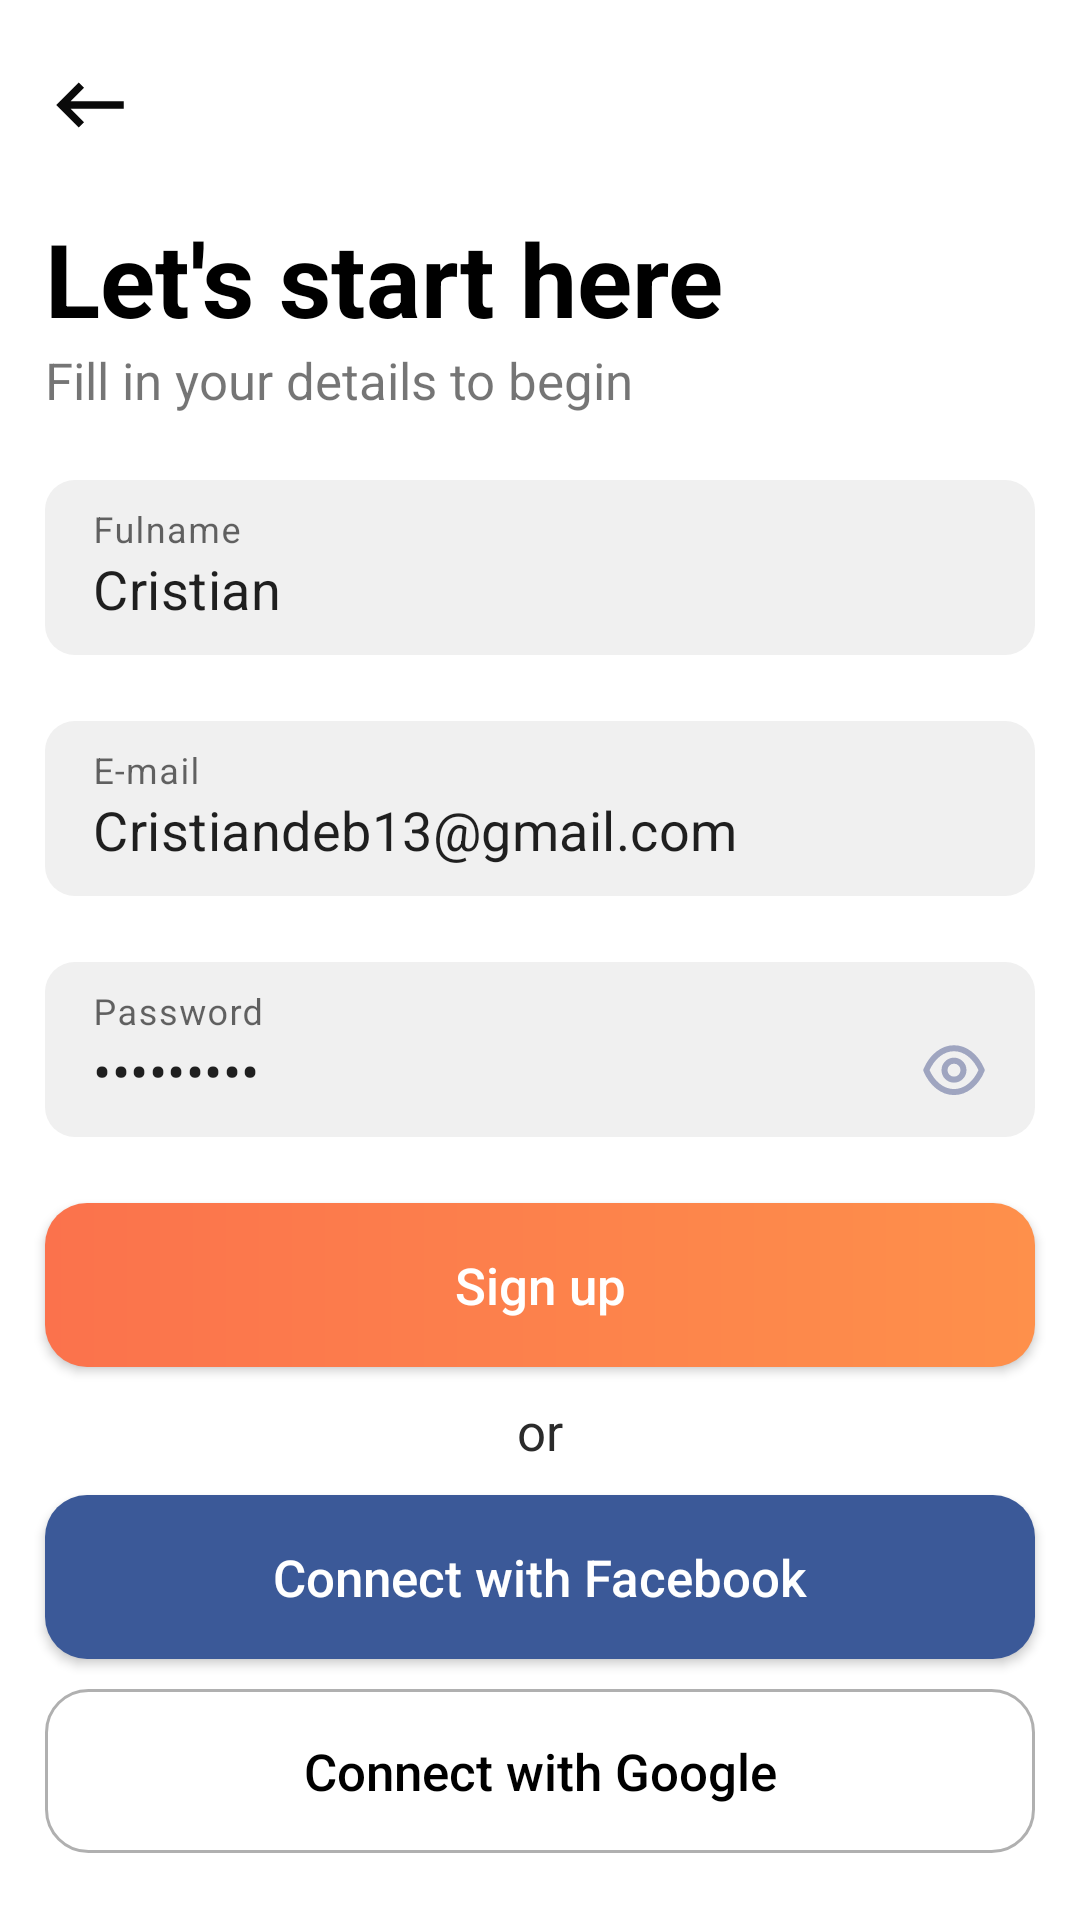

Reconstruct the res/layout file that produces this screen, plus the resources it refers to.
<!-- AndroidManifest.xml: application theme Theme.FirstHomework -->
<!-- res/layout/activity_signup.xml -->
<?xml version="1.0" encoding="utf-8"?>
<LinearLayout xmlns:android="http://schemas.android.com/apk/res/android"
    android:layout_width="match_parent"
    android:layout_height="match_parent"
    xmlns:app="http://schemas.android.com/apk/res-auto"
    android:orientation="vertical">

    <ImageView
        android:layout_width="wrap_content"
        android:layout_height="wrap_content"
        android:src="@drawable/ic_baseline_keyboard_backspace_24"
        android:layout_marginVertical="20dp"
        android:layout_marginHorizontal="15dp"/>
    <TextView
        android:layout_width="wrap_content"
        android:layout_height="wrap_content"
        android:text="Let's start here"
        android:textStyle="bold"
        android:textSize="34sp"
        android:layout_marginHorizontal="15dp"
        android:textColor="@color/black"/>
    <TextView
        android:layout_width="wrap_content"
        android:layout_height="wrap_content"
        android:text="Fill in your details to begin"
        android:textSize="17sp"
        android:layout_marginHorizontal="15dp" />
    <com.google.android.material.textfield.TextInputLayout
        android:layout_width="match_parent"
        android:layout_height="wrap_content"
        android:layout_marginVertical="22dp"
        android:layout_marginHorizontal="15dp"
        android:hint="Fulname"
        app:hintTextColor="#AEAEB2"
        app:boxStrokeWidth="0dp"
        app:boxStrokeWidthFocused="0dp"
        app:boxCornerRadiusBottomEnd="10dp"
        app:boxCornerRadiusBottomStart="10dp"
        app:boxCornerRadiusTopEnd="10dp"
        app:boxCornerRadiusTopStart="10dp"
        app:endIconMode="clear_text">
        <com.google.android.material.textfield.TextInputEditText
            android:text="Cristian"
            android:backgroundTint="#F0F0F0"
            android:layout_width="match_parent"
            android:layout_height="wrap_content"
            android:textSize="18sp"/>

    </com.google.android.material.textfield.TextInputLayout>
    <com.google.android.material.textfield.TextInputLayout
        android:layout_width="match_parent"
        android:layout_height="wrap_content"
        app:hintTextColor="#AEAEB2"
        android:hint="E-mail"
        app:boxStrokeWidth="0dp"
        app:boxStrokeWidthFocused="0dp"
        app:boxCornerRadiusBottomEnd="10dp"
        app:boxCornerRadiusBottomStart="10dp"
        app:boxCornerRadiusTopEnd="10dp"
        app:boxCornerRadiusTopStart="10dp"
        android:layout_marginHorizontal="15dp"
        app:endIconMode="clear_text">
        <com.google.android.material.textfield.TextInputEditText
            android:text="Cristiandeb13@gmail.com"
            android:backgroundTint="#F0F0F0"
            android:layout_width="match_parent"
            android:layout_height="wrap_content"
            android:textSize="18sp" />

    </com.google.android.material.textfield.TextInputLayout>
    <com.google.android.material.textfield.TextInputLayout
        android:layout_width="match_parent"
        android:layout_height="wrap_content"
        app:hintTextColor="#AEAEB2"
        android:hint="Password"
        app:boxStrokeWidth="0dp"
        android:layout_marginVertical="22dp"
        android:layout_marginHorizontal="15dp"
        app:boxStrokeWidthFocused="0dp"
        app:boxCornerRadiusBottomEnd="10dp"
        app:boxCornerRadiusBottomStart="10dp"
        app:boxCornerRadiusTopEnd="10dp"

        app:boxCornerRadiusTopStart="10dp"
        app:endIconMode="clear_text">
        <com.google.android.material.textfield.TextInputEditText
            android:drawableEnd="@drawable/ic_show"
            android:backgroundTint="#F0F0F0"
            android:text="asdfgaaaa"
            android:inputType="textPassword"
            android:layout_width="match_parent"
            android:layout_height="wrap_content"
            android:textSize="18sp" />
    </com.google.android.material.textfield.TextInputLayout>
    <androidx.appcompat.widget.AppCompatButton
        android:layout_width="match_parent"
        android:layout_height="wrap_content"
        android:layout_marginHorizontal="15dp"
        android:background="@drawable/view_border"
        android:text="Sign up"
        android:textColor="@color/white"
        android:textSize="17sp"
        android:padding="16dp"
        android:textAllCaps="false"/>
    <TextView
        android:layout_width="wrap_content"
        android:layout_height="wrap_content"
        android:text="or"
        android:textSize="17sp"
        android:textColor="#2B2B2B"
        android:layout_gravity="center"
        android:layout_marginVertical="10dp"/>
    <androidx.appcompat.widget.AppCompatButton
        android:layout_width="match_parent"
        android:layout_height="wrap_content"
        android:layout_marginHorizontal="15dp"
        android:background="@drawable/view_border"
        android:text="Connect with Facebook"
        android:textColor="@color/white"
        android:textSize="17sp"
        android:padding="16dp"
        android:drawableStart="@drawable/ic_facebook"
        android:backgroundTint="#3B5998"
        android:textAllCaps="false"/>
    <androidx.appcompat.widget.AppCompatButton
        android:layout_width="match_parent"
        android:layout_height="wrap_content"
        android:layout_marginHorizontal="15dp"
        android:background="@drawable/google_border"
        android:text="Connect with Google"
        android:textColor="@color/black"
        android:textSize="17sp"
        android:padding="16dp"
        android:layout_marginTop="10dp"
        android:drawableStart="@drawable/google"
        android:textAllCaps="false"/>
    <TextView
        android:layout_width="wrap_content"
        android:layout_height="wrap_content"
        android:textSize="13sp"
        android:text="@string/privacy_policy"
        android:layout_marginVertical="22dp"
        android:layout_gravity="center"
        android:gravity="center"
        />

</LinearLayout>
<!-- resources referenced by this layout -->
<resources>
  <color name="black">#FF000000</color>
  <color name="white">#FFFFFFFF</color>
  <!-- drawable google_border (drawable) -->
  <?xml version="1.0" encoding="utf-8"?>
  <shape xmlns:android="http://schemas.android.com/apk/res/android"
      android:shape="rectangle">
      <stroke
          android:width="1dp"
          android:color="#B0B0B0"
          />
      <corners android:radius="14dp"/>
  
  </shape>
  <!-- drawable ic_baseline_keyboard_backspace_24 (drawable) -->
  <vector android:height="30dp" android:tint="#0A0A0A"
      android:viewportHeight="24" android:viewportWidth="24"
      android:width="30dp" xmlns:android="http://schemas.android.com/apk/res/android">
      <path android:fillColor="@android:color/white" android:pathData="M21,11H6.83l3.58,-3.59L9,6l-6,6 6,6 1.41,-1.41L6.83,13H21z"/>
  </vector>
  <!-- drawable ic_show (drawable) -->
  <vector xmlns:android="http://schemas.android.com/apk/res/android"
      android:width="22dp"
      android:height="18dp"
      android:viewportWidth="22"
      android:viewportHeight="18">
    <path
        android:pathData="M14.1615,9.0531C14.1615,10.7991 12.7455,12.2141 10.9995,12.2141C9.2535,12.2141 7.8385,10.7991 7.8385,9.0531C7.8385,7.3061 9.2535,5.8911 10.9995,5.8911C12.7455,5.8911 14.1615,7.3061 14.1615,9.0531Z"
        android:strokeLineJoin="round"
        android:strokeWidth="2"
        android:fillColor="#00000000"
        android:fillType="evenOdd"
        android:strokeColor="#9FA5C0"
        android:strokeLineCap="round"/>
    <path
        android:pathData="M10.998,16.3549C14.806,16.3549 18.289,13.6169 20.25,9.0529C18.289,4.4889 14.806,1.7509 10.998,1.7509H11.002C7.194,1.7509 3.711,4.4889 1.75,9.0529C3.711,13.6169 7.194,16.3549 11.002,16.3549H10.998Z"
        android:strokeLineJoin="round"
        android:strokeWidth="2"
        android:fillColor="#00000000"
        android:fillType="evenOdd"
        android:strokeColor="#9FA5C0"
        android:strokeLineCap="round"/>
  </vector>
  <!-- drawable view_border (drawable) -->
  <?xml version="1.0" encoding="utf-8"?>
  <shape xmlns:android="http://schemas.android.com/apk/res/android"
      android:shape="rectangle">
      <stroke
          android:width="0dp"
          />
      <corners android:radius="14dp"/>
      <gradient
          android:endColor="#FE904B"
          android:startColor="#FB724C" />
  </shape>
  <string name="privacy_policy">By signing in, I agree with<b> <font color="black"> Terms os Use</font></b>\n and <b> <font color="black">Privacy Policy</font></b></string>
  <style name="Theme.FirstHomework" parent="Theme.MaterialComponents.DayNight.NoActionBar">
          
          <item name="colorPrimary">@color/purple_500</item>
          <item name="colorPrimaryVariant">@color/purple_700</item>
          <item name="colorOnPrimary">@color/white</item>
          
          <item name="colorSecondary">@color/teal_200</item>
          <item name="colorSecondaryVariant">@color/teal_700</item>
          <item name="colorOnSecondary">@color/black</item>
          
          <item name="android:statusBarColor" tools:targetApi="l">?attr/colorPrimaryVariant</item>
          
      </style>
  <color name="purple_500">#FF6200EE</color>
  <color name="purple_700">#FF3700B3</color>
  <color name="teal_200">#FF03DAC5</color>
  <color name="teal_700">#FF018786</color>
</resources>
